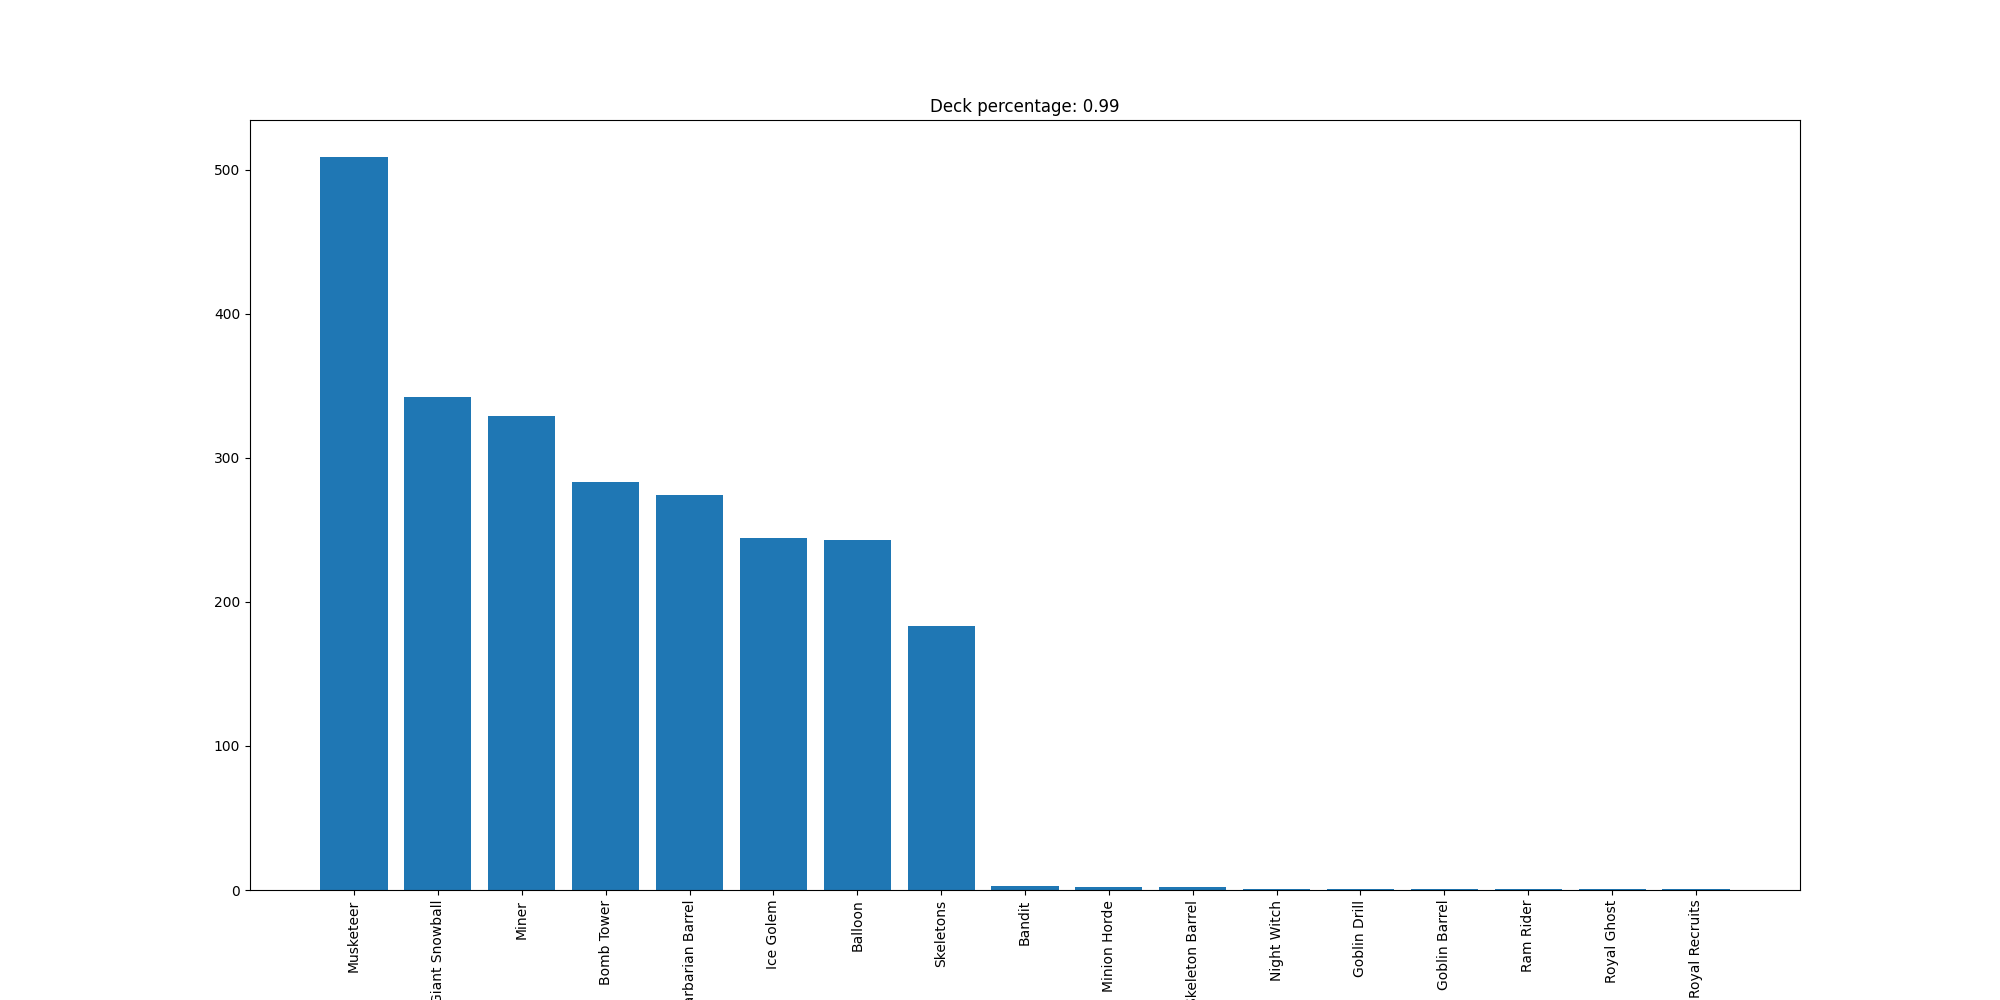

The table this chart was drawn from, first rows:
Musketeer, 509
Giant Snowball, 342
Miner, 329
Bomb Tower, 283
Barbarian Barrel, 274
Ice Golem, 244
Balloon, 243
Skeletons, 183
Bandit, 3
Minion Horde, 2
Skeleton Barrel, 2
Night Witch, 1
Goblin Drill, 1
Goblin Barrel, 1
Ram Rider, 1
Royal Ghost, 1
Royal Recruits, 1
